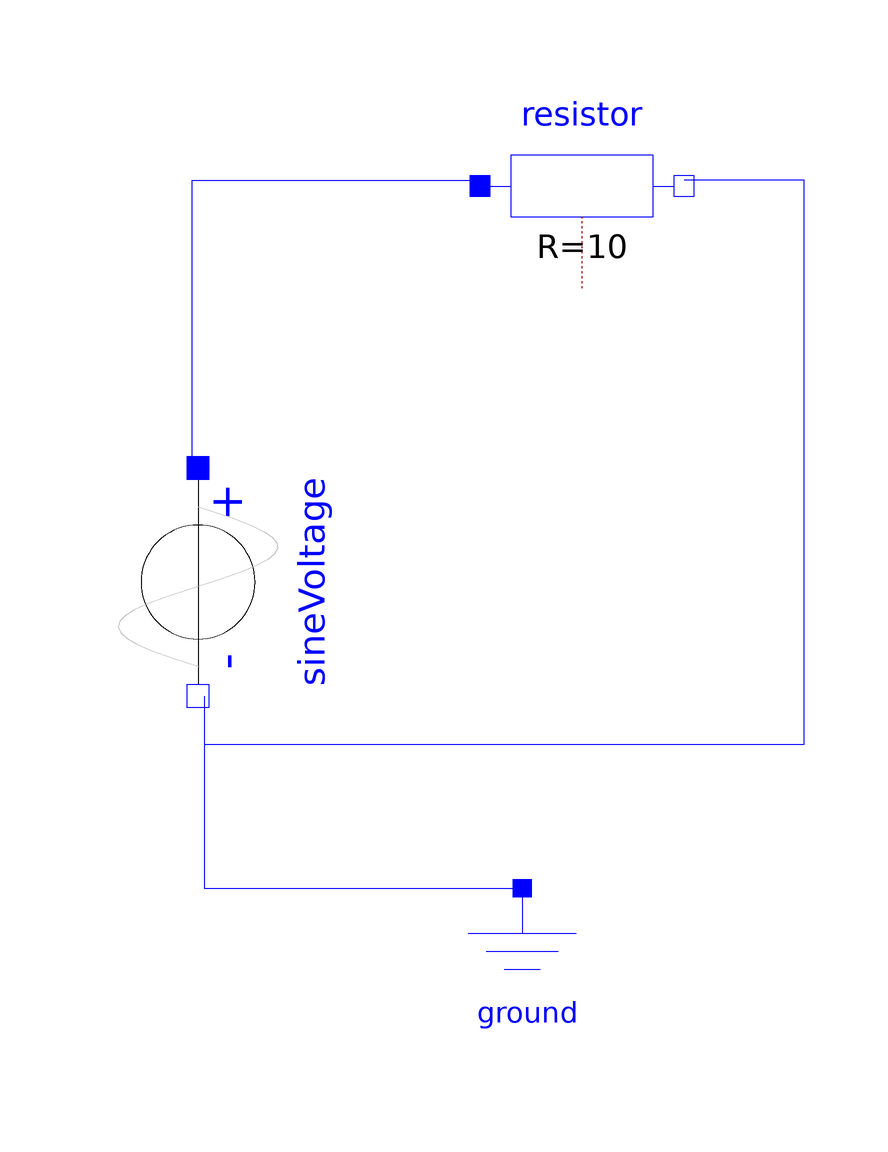

The Modelica model whose source follows is shown above as a component diagram (icons at their Placement, wires along their Line points).

model Assignment1
    Modelica.Electrical.Analog.Basic.Resistor resistor(R = 10) annotation(
      Placement(visible = true, transformation(origin = {-1, 65}, extent = {{-17, -17}, {17, 17}}, rotation = 0)));
    Modelica.Electrical.Analog.Basic.Ground ground annotation(
      Placement(visible = true, transformation(origin = {-11, -67}, extent = {{-15, -15}, {15, 15}}, rotation = 0)));
    Modelica.Electrical.Analog.Sources.SineVoltage sineVoltage(V = 100, f = 50) annotation(
      Placement(visible = true, transformation(origin = {-65, -1}, extent = {{-19, -19}, {19, 19}}, rotation = -90)));
  equation
    connect(sineVoltage.n, resistor.n) annotation(
      Line(points = {{-64, -20}, {-64, -28}, {36, -28}, {36, 66}, {16, 66}}, color = {0, 0, 255}));
    connect(sineVoltage.n, ground.p) annotation(
      Line(points = {{-64, -20}, {-64, -52}, {-10, -52}}, color = {0, 0, 255}));
    connect(sineVoltage.p, resistor.p) annotation(
      Line(points = {{-64, 18}, {-66, 18}, {-66, 66}, {-18, 66}}, color = {0, 0, 255}));
  end Assignment1;